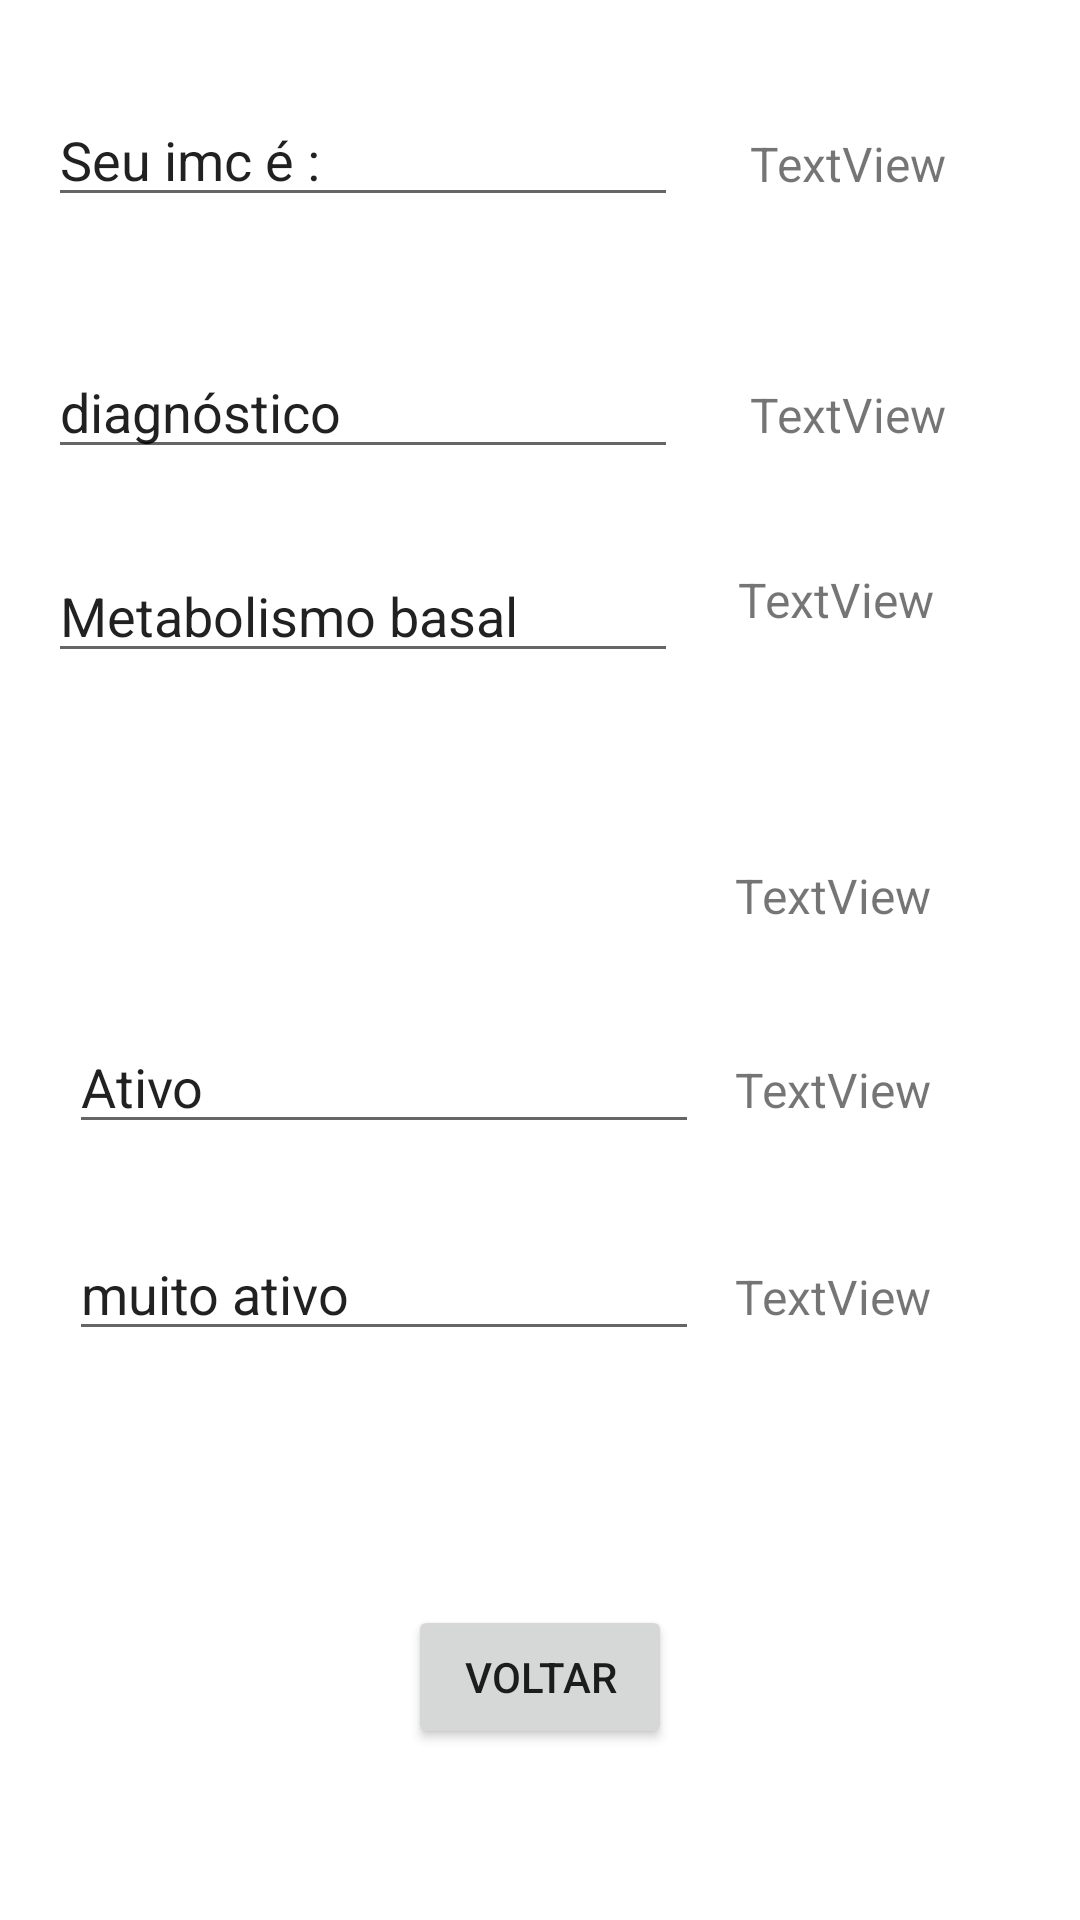

Here is an Android app screen rendered from its layout file. Give the layout XML and the strings, colors and styles it references.
<!-- AndroidManifest.xml: application theme Theme.ImsCalculator -->
<!-- res/layout/activity_result3.xml -->
<?xml version="1.0" encoding="utf-8"?>
<androidx.constraintlayout.widget.ConstraintLayout xmlns:android="http://schemas.android.com/apk/res/android"
    xmlns:app="http://schemas.android.com/apk/res-auto"
    xmlns:tools="http://schemas.android.com/tools"
    android:id="@+id/mainlayout"
    android:layout_width="match_parent"
    android:layout_height="match_parent"
    tools:context=".ResultActivity3">

    <TextView
        android:id="@+id/textViewMuiAtivo"
        android:layout_width="wrap_content"
        android:layout_height="wrap_content"
        android:layout_marginStart="12dp"
        android:layout_marginTop="40dp"
        android:text="TextView"
        android:textSize="16sp"
        app:layout_constraintStart_toEndOf="@+id/editTextTextMuitoAtivo"
        app:layout_constraintTop_toBottomOf="@+id/editTextTextAtivo" />

    <TextView
        android:id="@+id/textViewImc"
        android:layout_width="wrap_content"
        android:layout_height="wrap_content"
        android:layout_marginStart="24dp"
        android:layout_marginBottom="7dp"
        android:text="TextView"
        android:textSize="16sp"
        app:layout_constraintBottom_toBottomOf="@+id/TextodoImc"
        app:layout_constraintStart_toEndOf="@+id/TextodoImc" />

    <EditText
        android:id="@+id/TextodoImc"
        android:layout_width="wrap_content"
        android:layout_height="wrap_content"
        android:layout_marginStart="16dp"
        android:layout_marginTop="31dp"
        android:ems="10"
        android:inputType="textPersonName"
        android:text="Seu imc é :"
        app:layout_constraintStart_toStartOf="parent"
        app:layout_constraintTop_toTopOf="parent" />

    <EditText
        android:id="@+id/EditTextDiagnostico"
        android:layout_width="wrap_content"
        android:layout_height="wrap_content"
        android:layout_marginStart="16dp"
        android:ems="10"
        android:inputType="textPersonName"
        android:text="diagnóstico"
        app:layout_constraintBaseline_toBaselineOf="@+id/textViewDiag"
        app:layout_constraintStart_toStartOf="parent" />

    <TextView
        android:id="@+id/textViewDiag"
        android:layout_width="wrap_content"
        android:layout_height="wrap_content"
        android:layout_marginStart="24dp"
        android:layout_marginBottom="40dp"
        android:text="TextView"
        android:textSize="16sp"
        app:layout_constraintBottom_toTopOf="@+id/textViewMeta"
        app:layout_constraintStart_toEndOf="@+id/EditTextDiagnostico" />

    <EditText
        android:id="@+id/EditTextMetabolismoBasal"
        android:layout_width="wrap_content"
        android:layout_height="wrap_content"
        android:layout_marginStart="16dp"
        android:layout_marginTop="183dp"
        android:ems="10"
        android:inputType="textPersonName"
        android:text="Metabolismo basal"
        app:layout_constraintStart_toStartOf="parent"
        app:layout_constraintTop_toTopOf="parent" />

    <TextView
        android:id="@+id/textViewMeta"
        android:layout_width="wrap_content"
        android:layout_height="wrap_content"
        android:layout_marginStart="20dp"
        android:layout_marginTop="6dp"
        android:text="TextView"
        android:textSize="16sp"
        app:layout_constraintStart_toEndOf="@+id/EditTextMetabolismoBasal"
        app:layout_constraintTop_toTopOf="@+id/EditTextMetabolismoBasal" />

    <EditText
        android:id="@+id/editTextTextConsumoCalorico"
        android:layout_width="0dp"
        android:layout_height="40dp"
        android:layout_marginStart="60dp"
        android:layout_marginTop="90dp"
        android:layout_marginEnd="60dp"
        android:layout_marginBottom="90dp"
        android:ems="10"
        android:inputType="textPersonName"
        android:text="consumo calórico recomendado"
        app:layout_constraintBottom_toBottomOf="@+id/editTextTextSedentario"
        app:layout_constraintEnd_toEndOf="parent"
        app:layout_constraintStart_toStartOf="parent"
        app:layout_constraintTop_toTopOf="@+id/EditTextMetabolismoBasal" />

    <EditText
        android:id="@+id/editTextTextSedentario"
        android:layout_width="wrap_content"
        android:layout_height="wrap_content"
        android:layout_marginStart="20dp"
        android:layout_marginTop="327dp"
        android:layout_marginBottom="328dp"
        android:ems="10"
        android:inputType="textPersonName"
        android:text="Sedentario"
        app:layout_constraintBottom_toBottomOf="parent"
        app:layout_constraintStart_toStartOf="parent"
        app:layout_constraintTop_toTopOf="@+id/TextodoImc" />

    <TextView
        android:id="@+id/textViewSedentario"
        android:layout_width="wrap_content"
        android:layout_height="wrap_content"
        android:layout_marginStart="15dp"
        android:layout_marginBottom="5dp"
        android:text="TextView"
        android:textSize="16sp"
        app:layout_constraintBottom_toBottomOf="@+id/editTextTextSedentario"
        app:layout_constraintStart_toEndOf="@+id/editTextTextSedentario" />

    <EditText
        android:id="@+id/editTextTextAtivo"
        android:layout_width="wrap_content"
        android:layout_height="wrap_content"
        android:layout_marginStart="23dp"
        android:ems="10"
        android:inputType="textPersonName"
        android:text="Ativo"
        app:layout_constraintBaseline_toBaselineOf="@+id/textViewAtivo"
        app:layout_constraintStart_toStartOf="parent" />

    <TextView
        android:id="@+id/textViewAtivo"
        android:layout_width="wrap_content"
        android:layout_height="wrap_content"
        android:layout_marginStart="12dp"
        android:layout_marginTop="38dp"
        android:text="TextView"
        android:textSize="16sp"
        app:layout_constraintStart_toEndOf="@+id/editTextTextAtivo"
        app:layout_constraintTop_toBottomOf="@+id/editTextTextSedentario" />

    <EditText
        android:id="@+id/editTextTextMuitoAtivo"
        android:layout_width="wrap_content"
        android:layout_height="wrap_content"
        android:layout_marginStart="23dp"
        android:ems="10"
        android:inputType="textPersonName"
        android:text="muito ativo"
        app:layout_constraintBaseline_toBaselineOf="@+id/textViewMuiAtivo"
        app:layout_constraintStart_toStartOf="parent" />

    <Button
        android:id="@+id/button3"
        android:layout_width="wrap_content"
        android:layout_height="wrap_content"
        android:layout_marginBottom="57dp"
        android:onClick="voltar2"
        android:text="Voltar"
        app:layout_constraintBottom_toBottomOf="parent"
        app:layout_constraintEnd_toEndOf="parent"
        app:layout_constraintStart_toStartOf="parent" />
</androidx.constraintlayout.widget.ConstraintLayout>
<!-- resources referenced by this layout -->
<resources>
  <style name="Theme.ImsCalculator" parent="Theme.MaterialComponents.DayNight.DarkActionBar">
          
          <item name="colorPrimary">@color/purple_500</item>
          <item name="colorPrimaryVariant">@color/purple_700</item>
          <item name="colorOnPrimary">@color/white</item>
          
          <item name="colorSecondary">@color/teal_200</item>
          <item name="colorSecondaryVariant">@color/teal_700</item>
          <item name="colorOnSecondary">@color/black</item>
          
          <item name="android:statusBarColor">?attr/colorPrimaryVariant</item>
          
      </style>
  <!-- not gathered from this repository: default colours our renderer supplied (Android Studio template values) -->
  <color name="purple_500">#FF6200EE</color>
  <color name="purple_700">#FF3700B3</color>
  <color name="teal_200">#FF03DAC5</color>
  <color name="teal_700">#FF018786</color>
  <color name="black">#FF000000</color>
  <color name="white">#FFFFFFFF</color>
</resources>
